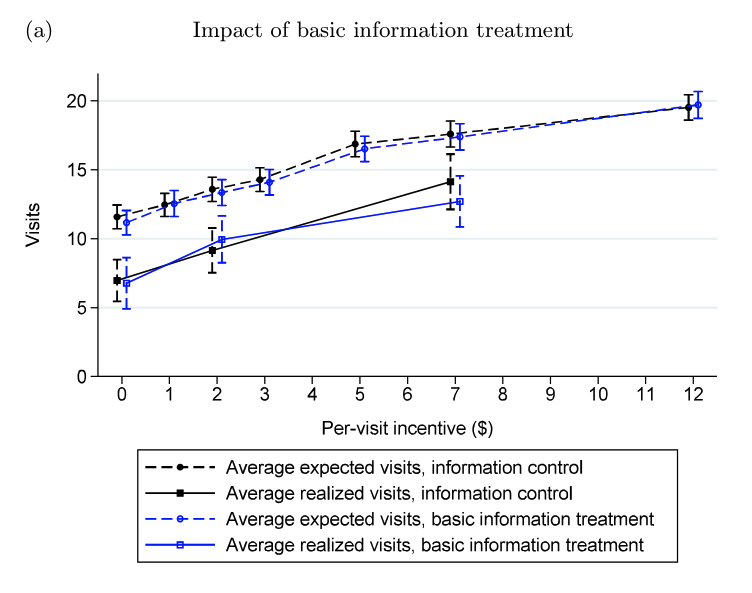

The file beside this chart, header and first rows:
?Type-1, Type-2, Value, Error Length
0, Average expected visits, information con…, 11.54, 1.902
1, Average expected visits, information con…, 12.43, 1.766
2, Average expected visits, information con…, 13.55, 1.834
3, Average expected visits, information con…, 14.26, 1.8
5, Average expected visits, information con…, 16.84, 1.935
7, Average expected visits, information con…, 17.59, 1.969
12, Average expected visits, information con…, 19.52, 1.935
0, Average realized visits, information con…, 6.927, 3.107
2, Average realized visits, information con…, 9.117, 3.396
7, Average realized visits, information con…, 14.13, 4.16
0, Average expected visits, basic informati…, 11.14, 1.935
1, Average expected visits, basic informati…, 12.5, 2.003
2, Average expected visits, basic informati…, 13.34, 2.003
3, Average expected visits, basic informati…, 14.09, 2.003
5, Average expected visits, basic informati…, 16.5, 1.969
7, Average expected visits, basic informati…, 17.39, 2.003
12, Average expected visits, basic informati…, 19.73, 2.071
0, Average realized visits, basic informati…, 6.723, 3.837
2, Average realized visits, basic informati…, 9.881, 3.531
7, Average realized visits, basic informati…, 12.7, 3.837
